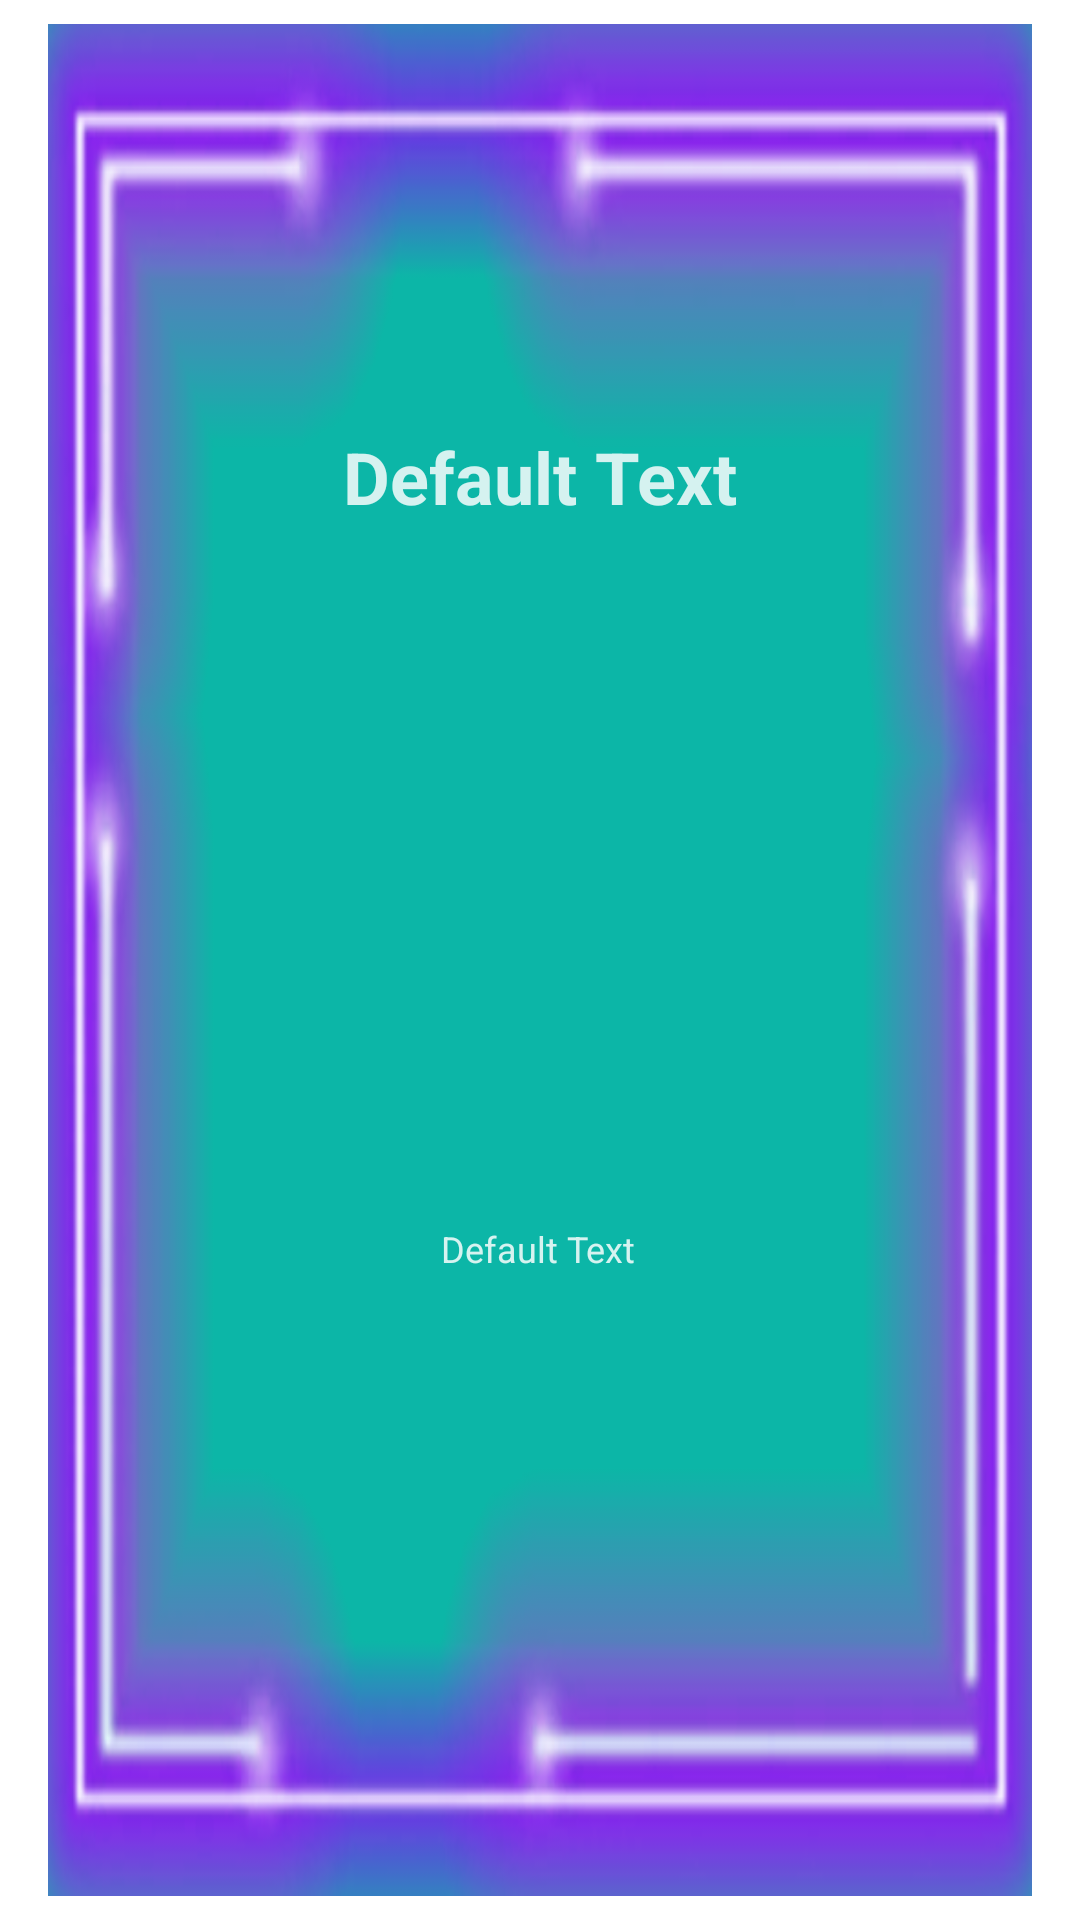

This screen was rendered from an Android layout file. Write that file and the resources it references.
<!-- AndroidManifest.xml: application theme Theme.STEAUC -->
<!-- res/layout/lyo_ble_rec_view_cell.xml -->
<?xml version="1.0" encoding="utf-8"?>
<androidx.constraintlayout.widget.ConstraintLayout xmlns:android="http://schemas.android.com/apk/res/android"
    xmlns:app="http://schemas.android.com/apk/res-auto"
    xmlns:tools="http://schemas.android.com/tools"
    android:id="@+id/ble_rec_view_cell_global"
    android:layout_width="match_parent"
    android:layout_height="100dp">

    <View
        android:id="@+id/ble_cell_bg"
        android:layout_width="0dp"
        android:layout_height="0dp"
        android:layout_marginStart="16dp"
        android:layout_marginTop="8dp"
        android:layout_marginEnd="16dp"
        android:layout_marginBottom="8dp"
        android:background="#0CB6A7"
        app:layout_constraintBottom_toBottomOf="parent"
        app:layout_constraintEnd_toEndOf="parent"
        app:layout_constraintStart_toStartOf="parent"
        app:layout_constraintTop_toTopOf="parent" />

    <View
        android:id="@+id/ble_cell_bg_2"
        android:layout_width="0dp"
        android:layout_height="0dp"
        android:background="@drawable/ble_cell"
        app:layout_constraintBottom_toBottomOf="@+id/ble_cell_bg"
        app:layout_constraintEnd_toEndOf="@+id/ble_cell_bg"
        app:layout_constraintHorizontal_bias="0.0"
        app:layout_constraintStart_toStartOf="@+id/ble_cell_bg"
        app:layout_constraintTop_toTopOf="@+id/ble_cell_bg" />

    <TextView
        android:id="@+id/ble_cell_title"
        android:layout_width="wrap_content"
        android:layout_height="wrap_content"
        android:text="@string/default_text"
        android:textColor="#D3FFFFFF"
        android:textSize="24sp"
        android:textStyle="bold"
        app:layout_constraintBottom_toBottomOf="parent"
        app:layout_constraintEnd_toEndOf="parent"
        app:layout_constraintStart_toStartOf="parent"
        app:layout_constraintTop_toTopOf="parent"
        app:layout_constraintVertical_bias="0.235" />

    <TextView
        android:id="@+id/ble_cell_content"
        android:layout_width="wrap_content"
        android:layout_height="wrap_content"
        android:text="@string/default_text"
        android:textColor="#D6F3F0"
        android:textSize="12sp"
        app:layout_constraintBottom_toBottomOf="parent"
        app:layout_constraintEnd_toEndOf="parent"
        app:layout_constraintHorizontal_bias="0.498"
        app:layout_constraintStart_toStartOf="parent"
        app:layout_constraintTop_toTopOf="parent"
        app:layout_constraintVertical_bias="0.654" />

</androidx.constraintlayout.widget.ConstraintLayout>
<!-- resources referenced by this layout -->
<resources>
  <!-- drawable ble_cell: png bitmap (drawable, 107965 bytes) -->
  <string name="default_text">Default Text</string>
  <style name="Theme.STEAUC" parent="Theme.MaterialComponents.DayNight.DarkActionBar">
          
          <item name="colorPrimary">@color/purple_500</item>
          <item name="colorPrimaryVariant">@color/purple_700</item>
          <item name="colorOnPrimary">@color/white</item>
          
          <item name="colorSecondary">@color/teal_200</item>
          <item name="colorSecondaryVariant">@color/teal_700</item>
          <item name="colorOnSecondary">@color/black</item>
          
          <item name="android:statusBarColor" tools:targetApi="l">?attr/colorPrimaryVariant</item>
          
      </style>
  <!-- not gathered from this repository: default colours our renderer supplied (Android Studio template values) -->
  <color name="purple_500">#FF6200EE</color>
  <color name="purple_700">#FF3700B3</color>
  <color name="teal_200">#FF03DAC5</color>
  <color name="teal_700">#FF018786</color>
  <color name="black">#FF000000</color>
  <color name="white">#FFFFFFFF</color>
</resources>
